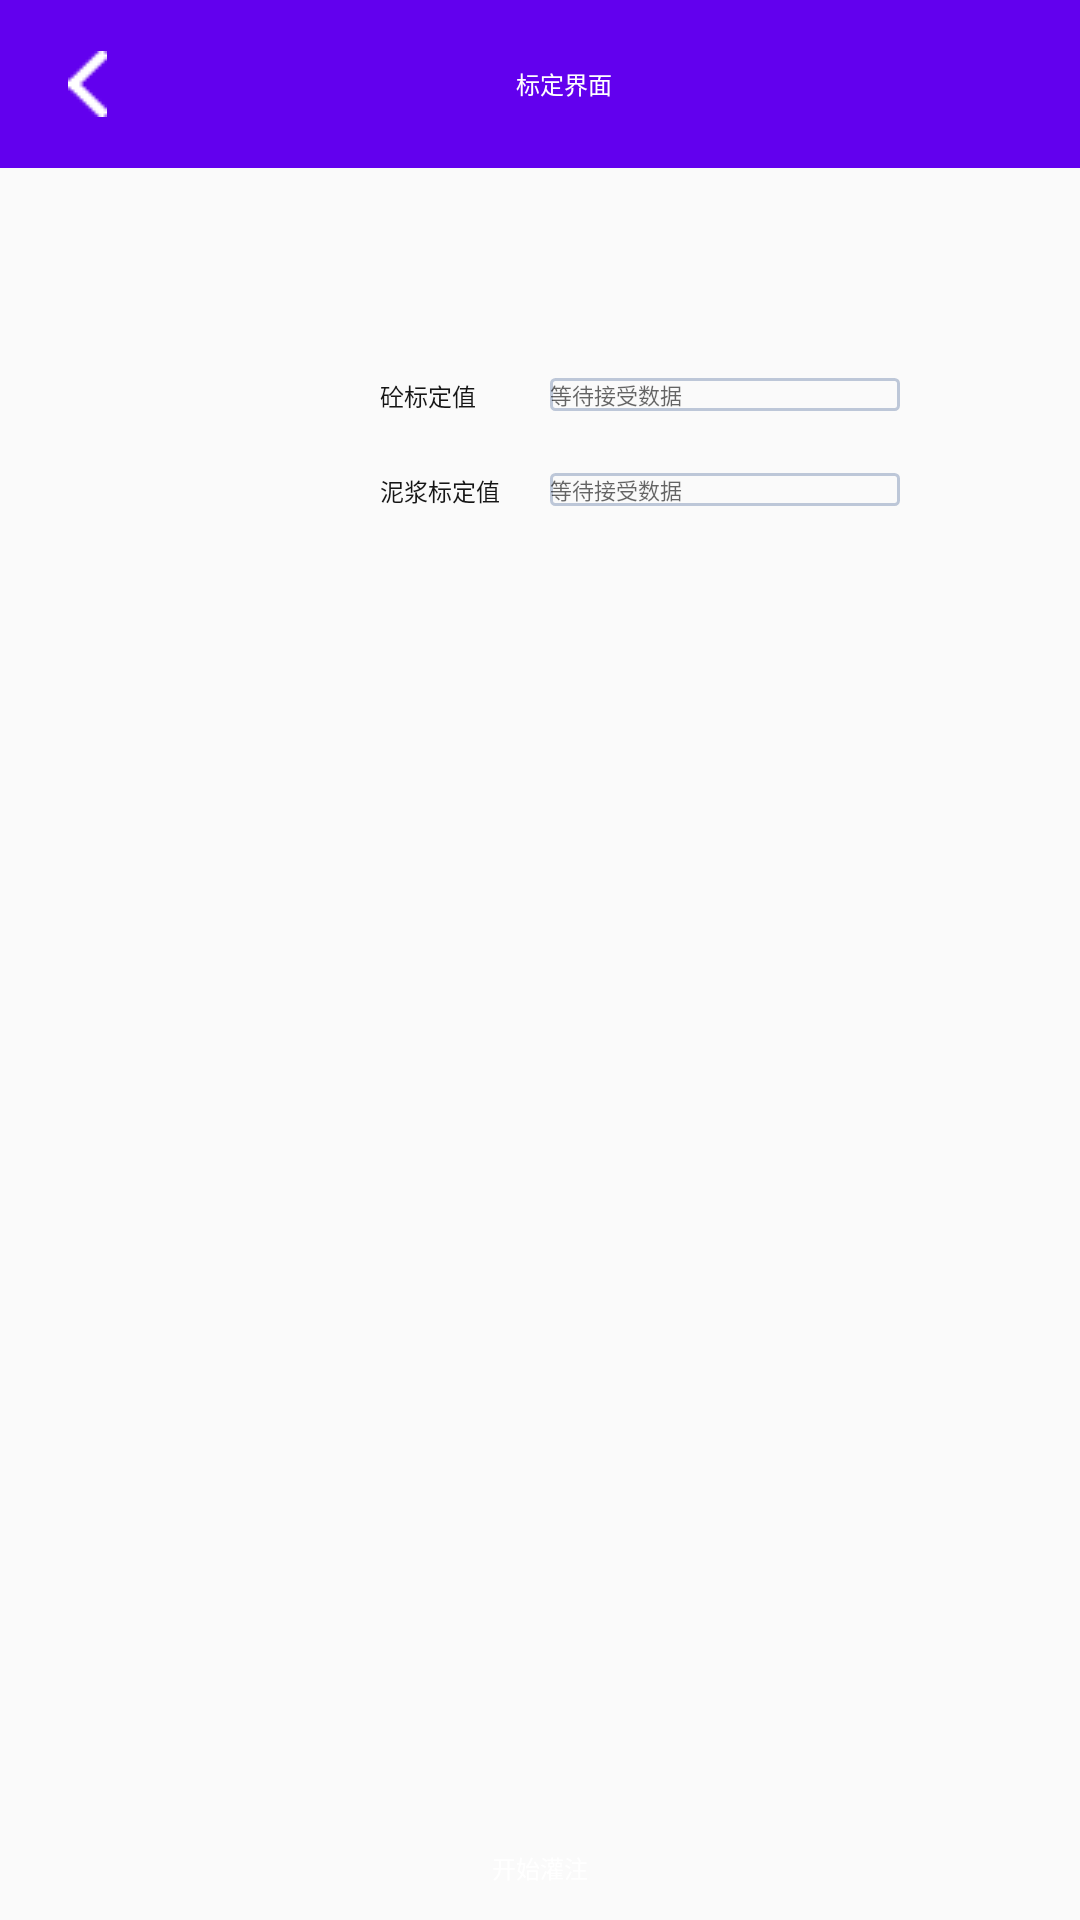

Reconstruct the res/layout file that produces this screen, plus the resources it refers to.
<!-- AndroidManifest.xml: activity theme AppThemeNoAction -->
<!-- res/layout/activity_calibration.xml -->
<?xml version="1.0" encoding="utf-8"?>
<RelativeLayout xmlns:android="http://schemas.android.com/apk/res/android"
    android:layout_width="match_parent"
    android:layout_height="match_parent"
    android:orientation="vertical">

    <android.support.v7.widget.Toolbar
        android:id="@+id/tb_top"
        android:layout_width="match_parent"
        android:layout_height="wrap_content"
        android:background="@color/colorPrimary"
        android:minHeight="?attr/actionBarSize">

        <RelativeLayout
            android:layout_width="match_parent"
            android:layout_height="match_parent">

            <ImageView
                android:id="@+id/iv_back"
                android:layout_width="wrap_content"
                android:layout_height="wrap_content"
                android:layout_centerVertical="true"
                android:layout_marginLeft="20px"
                android:src="@mipmap/ic_back" />

            <TextView
                android:id="@+id/tv_title"
                android:layout_width="wrap_content"
                android:layout_height="wrap_content"
                android:layout_centerInParent="true"
                android:text="标定界面"
                android:textColor="#ffffff"
                android:textSize="24px" />
        </RelativeLayout>
    </android.support.v7.widget.Toolbar>

    <RelativeLayout
        android:id="@+id/layout_con_grade_calibration"
        android:layout_width="match_parent"
        android:layout_height="wrap_content"
        android:layout_below="@id/tb_top"
        android:layout_marginTop="210px"
        android:orientation="horizontal">

        <TextView
            android:layout_width="wrap_content"
            android:layout_height="wrap_content"
            android:layout_marginLeft="@dimen/new_task_margin_left_1"
            android:text="砼标定值"
            android:textColor="#151515"
            android:textSize="24px" />

        <EditText
            android:id="@+id/et_con_grade_calibration"
            android:layout_width="350px"
            android:hint="等待接受数据"
            android:layout_height="wrap_content"
            android:layout_marginLeft="@dimen/new_task_margin_left_2"
            android:background="@drawable/edittext_bg"
            android:textColor="#818181"
            android:textSize="22px" />
    </RelativeLayout>

    <RelativeLayout
        android:id="@+id/layout_slurry_calibration"
        android:layout_width="match_parent"
        android:layout_height="wrap_content"
        android:layout_below="@id/layout_con_grade_calibration"
        android:layout_marginTop="60px"
        android:orientation="horizontal">

        <TextView
            android:layout_width="wrap_content"
            android:layout_height="wrap_content"
            android:layout_marginLeft="@dimen/new_task_margin_left_1"
            android:text="泥浆标定值"
            android:textColor="#151515"
            android:textSize="24px" />

        <EditText
            android:id="@+id/et_slurry_calibration"
            android:layout_width="350px"
            android:hint="等待接受数据"
            android:layout_height="wrap_content"
            android:layout_marginLeft="@dimen/new_task_margin_left_2"
            android:background="@drawable/edittext_bg"
            android:textColor="#818181"
            android:textSize="22px" />
    </RelativeLayout>

    <Button
        android:id="@+id/bt_start_filling"
        android:layout_width="400px"
        android:layout_height="45px"
        android:layout_alignParentBottom="true"
        android:layout_centerHorizontal="true"
        android:layout_marginBottom="30px"
        android:background="@drawable/shape_button"
        android:text="开始灌注"
        android:textColor="#ffffff"
        android:textSize="24px" />
</RelativeLayout>
<!-- resources referenced by this layout -->
<resources>
  <dimen name="new_task_margin_left_1">380px</dimen>
  <dimen name="new_task_margin_left_2">550px</dimen>
  <!-- drawable edittext_bg (drawable) -->
  <?xml version="1.0" encoding="utf-8"?>
  <selector xmlns:android="http://schemas.android.com/apk/res/android">
      <item
          android:state_window_focused="false"
          android:drawable="@drawable/edittext_normal_bg" />
      <item
          android:state_focused="true"
          android:drawable="@drawable/edittext_focused_bg" />
      <item
          android:state_enabled="false"
          android:drawable="@drawable/edittext_disabled_bg" />
  </selector>
  <!-- mipmap ic_back: png bitmap (mipmap-mdpi, 402 bytes) -->
  <style name="AppThemeNoAction" parent="Theme.AppCompat.Light.NoActionBar">
          
          <item name="colorPrimary">@color/colorPrimary</item>
          <item name="colorPrimaryDark">@color/colorPrimaryDark</item>
          <item name="colorAccent">@color/colorAccent</item>
          <item name="android:textColorSecondary">#ffffff</item>
      </style>
  <!-- drawable edittext_normal_bg (drawable) -->
  <?xml version="1.0" encoding="utf-8"?>
  <shape xmlns:android="http://schemas.android.com/apk/res/android">
      <solid android:color="@android:color/transparent" />
      <corners android:radius="4px"/>
      <stroke
          android:width="1dip"
          android:color="#BDC7D8" />
  </shape>
  <!-- drawable edittext_focused_bg (drawable) -->
  <?xml version="1.0" encoding="utf-8"?>
  <shape xmlns:android="http://schemas.android.com/apk/res/android">
      <solid android:color="@android:color/transparent" />
      <corners android:radius="4px"/>
      <stroke
          android:width="1dip"
          android:color="#728ea3" />
  </shape>
  <!-- drawable edittext_disabled_bg (drawable) -->
  <?xml version="1.0" encoding="utf-8"?>
  <shape xmlns:android="http://schemas.android.com/apk/res/android">
      <solid android:color="#f5f5f5" />
      <corners android:radius="4px"/>
      <stroke
          android:width="1dip"
          android:color="#BDC7D8" />
  </shape>
  <!-- not gathered from this repository: default colours our renderer supplied (Android Studio template values) -->
  <color name="colorPrimary">#FF6200EE</color>
  <color name="colorPrimaryDark">#FF3700B3</color>
  <color name="colorAccent">#FF03DAC5</color>
</resources>
